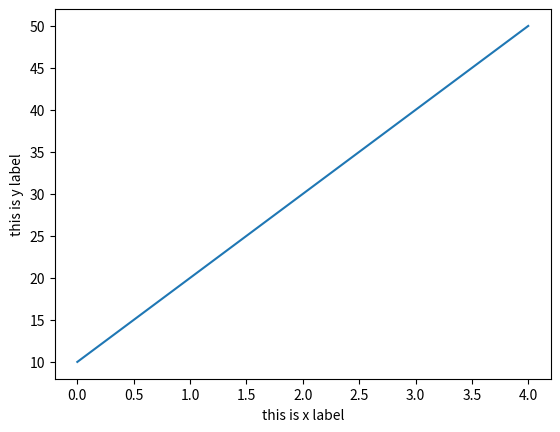

The matplotlib source for this figure:
import numpy as np 
import matplotlib.pyplot as plt

x = np.array([10,20,30,40,50])

plt.plot(x)


plt.xlabel("this is x label")
plt.ylabel("this is y label")

plt.show()